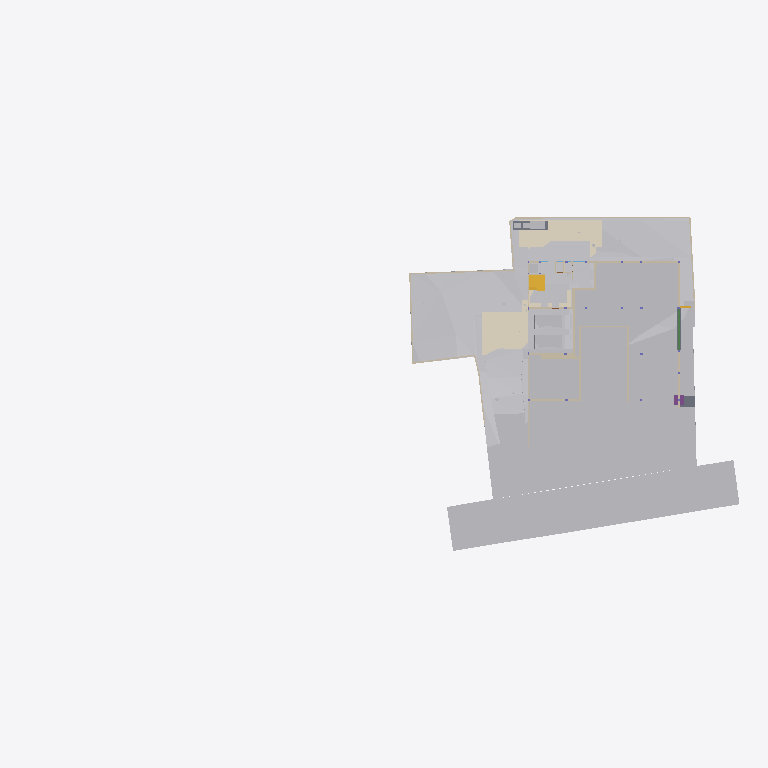
Plan cut of the same IFC building model at storey 'Site' (level -2.70 m, cut at -1.30 m), seen from above with north up, elements coloured by IFC class (only those large enough to see are counted): 32 other elements (light grey), 27 walls (beige), 6 coverings (cream), 3 slabs (grey), 2 stair flights (yellow), 1 beam (green), 1 footing (purple). Cut surfaces are drawn darker.
Extent 96.7 m × 45.5 m × 138.5 m (x, y, z). Storeys (12): Footing at -3.50 m; Site at -2.70 m; GF at -2.65 m; Electrical at 0.00 m; Plumbing at 0.00 m; FF Lvl at 0.00 m; Areacalc at 0.00 m; FF at 0.45 m; FF Lintel at 3.15 m; schedule at 3.50 m; SF at 3.65 m; Terrace at 5.00 m. Elements (1054): 133 IfcBeam, 98 IfcWall, 94 IfcCovering, 87 IfcSlab, 75 IfcSwitchingDevice, 72 IfcPipeSegment, 47 IfcLightFixture, 45 IfcColumn, 41 IfcDoor, 39 IfcFurniture, 36 IfcWindow, 31 IfcElectricDistributionBoard.

HEADER;
FILE_DESCRIPTION(('ViewDefinition [CoordinationView]'),'2;1');
FILE_NAME('Manilal.ifc','2025-08-20T19:01:11+05:30',(''),(''),'IfcOpenShell 0.8.3-post1','Bonsai 0.8.3-post1','');
FILE_SCHEMA(('IFC4X3'));
ENDSEC;
DATA;
#24581=IFCPROJECT('2TuuvCHJz54PsFPcraEbH$',$,'My Project',$,$,$,$,(#53,#354),#24580);
#35019=IFCSITE('0lpfVeOW52QfroqLYyHNY2',$,'My Site',$,$,#28,$,$,$,$,$,$,$,$);
#35435=IFCBUILDING('0MzaWOaS178x5FMqOflU3C',$,'My Building',$,$,#33,$,$,$,$,$,$);
#30840=IFCBUILDINGSTOREY('09kFoqoxrCvB1_fcEsMZsQ',$,'FF',$,$,#38,$,$,$,$);
#33791=IFCBUILDINGSTOREY('0zoFHJ9PnFW80M$mIVDQW3',$,'GF',$,$,#258,$,$,$,$);
#35436=IFCBUILDINGSTOREY('0MckaoTknA3edZMUNhTyAK',$,'SF',$,$,#6262,$,$,$,$);
#35437=IFCBUILDINGSTOREY('0DtUgpQ1b6nBmkLmvc_ehu',$,'FF Lintel',$,$,#3248,$,$,$,$);
#35438=IFCBUILDINGSTOREY('2nxT8wHGnDX9t8LjuK$yoz',$,'Footing',$,$,#16334,$,$,$,$);
#35439=IFCBUILDINGSTOREY('2JRfeNnUP7R92jcKtKmwj5',$,'Electrical',$,$,#5283,$,$,$,$);
#35440=IFCBUILDINGSTOREY('0fi$VcvNr0Zu6wnPuK6jDB',$,'Plumbing',$,$,#12883,$,$,$,$);
#35441=IFCBUILDINGSTOREY('0qJiDzySr4lhgisX7t8beM',$,'Site',$,$,#6749,$,$,$,$);
#35442=IFCBUILDINGSTOREY('33UZQ2TSvAg8IY4x5QCp2i',$,'schedule',$,$,#2336,$,$,$,$);
#35448=IFCBUILDINGSTOREY('3LpnsPikv4mRTBpfC3WQtx',$,'FF Lvl',$,$,#35447,$,$,$,$);
#35454=IFCBUILDINGSTOREY('2oUibsQsXAPxeAaTU5dGGW',$,'Terrace',$,$,#35453,$,$,$,$);
#35455=IFCBUILDINGSTOREY('3JrIAq4xL0avIQ8pEnV5X6',$,'Areacalc',$,$,#28105,$,$,$,$);
#6599=IFCGEOGRAPHICELEMENT('1mqx3WFMb0_xZzgY5_pKpf',$,'Site',$,$,#6441,#6598,$,.TERRAIN.);
#29425=IFCGEOGRAPHICELEMENT('20M0x6_hv1D8u5ftoKpVy3',$,'Road',$,$,#29400,#29424,$,.TERRAIN.);
#26244=IFCEARTHWORKSFILL('1xT4$PaqnDAhGXmfddmx$8',$,'Cube',$,$,#26223,#26243,$,.SLOPEFILL.);
#14006=IFCEARTHWORKSCUT('3NfQzW2p90kemh8IGcUxhf',$,'roader',$,$,#13849,#14005,$,.PAVEMENTMILLING.);
#20373=IFCEARTHWORKSCUT('2Q_BpVgoH5UP4ov3lAq_Nd',$,'Cut',$,$,#20358,#20372,$,.BASE_EXCAVATION.);
#31012=IFCEARTHWORKSFILL('263qwxfur0Rg9ySw9RIZCG',$,'Cube',$,$,#30989,#31011,$,.SLOPEFILL.);
#20534=IFCEARTHWORKSCUT('1orBtrQ6r9QBXstUuMTyak',$,'Cut',$,$,#20521,#20533,$,.BASE_EXCAVATION.);
#19241=IFCEARTHWORKSFILL('1Znkwxu0n0meOY5Z$J5ocC',$,'New',$,$,#19208,#19240,$,.SLOPEFILL.);
#31043=IFCEARTHWORKSFILL('3O_GobqT1E4v3eEFWom1zq',$,'Cube',$,$,#31017,#31042,$,.SLOPEFILL.);
#13800=IFCCOVERING('03Ox3hl4j9nvRXKoGSaXGU',$,'Covering',$,$,#13792,#13799,$,$);
#13787=IFCCOVERING('07ka7WgDv0nO2Dwi6RpJJI',$,'Covering',$,$,#13779,#13786,$,$);
#20459=IFCEARTHWORKSCUT('0lv4XU7zX8PPDYPdO7aOdg',$,'Cut',$,$,#20447,#20458,$,.BASE_EXCAVATION.);
#33545=IFCGEOGRAPHICELEMENT('3hzKcHmG15MBT$Lf89GHXN',$,'PureSite',$,$,#33382,#33544,$,.TERRAIN.);
#32789=IFCVEHICLE('0rzGDxo0H1CRYsT$ARQpVS',$,'Vehicle',$,$,#32766,#32788,$,$);
#32680=IFCVEHICLE('09kCGSf$LDBwv0agp2PRhM',$,'Vehicle',$,$,#32142,#32679,$,$);
#20318=IFCEARTHWORKSCUT('01J8VwQ8f08gmXDrlhIlzq',$,'Cut',$,$,#20304,#20317,$,.BASE_EXCAVATION.);
#20353=IFCEARTHWORKSCUT('3P_ZVV06j60u6$ptV0zgAt',$,'Cut',$,$,#20341,#20352,$,.BASE_EXCAVATION.);
#20634=IFCEARTHWORKSCUT('2CFy$zORXCoR3tq$xUvFLs',$,'Cut',$,$,#20623,#20633,$,.BASE_EXCAVATION.);
#20584=IFCEARTHWORKSCUT('3XBGdyU2D9MeN3q92cqay6',$,'Cut',$,$,#20572,#20583,$,.BASE_EXCAVATION.);
#20551=IFCEARTHWORKSCUT('3BmSG7kdb5efpA6FN0Vb4n',$,'Cut',$,$,#20539,#20550,$,.BASE_EXCAVATION.);
#7021=IFCWALL('3MfSYaOiTA4AjSKpPvRhyi',$,'Wall',$,$,#6992,#7020,$,$);
#20336=IFCEARTHWORKSCUT('1Tsuz9sRb3YODMAWko00m1',$,'Cut',$,$,#20323,#20335,$,.BASE_EXCAVATION.);
#20718=IFCEARTHWORKSCUT('1t$VJ4$o90evgf8hngEw3O',$,'Cut',$,$,#20706,#20717,$,.BASE_EXCAVATION.);
#19133=IFCWALL('114T1vweXAlwNxI9jVYoBS',$,'Wall',$,$,#19118,#19132,$,$);
#19093=IFCWALL('2BJjNEvBfCoeB82Dh_tGKG',$,'Wall',$,$,#19078,#19092,$,$);
#54007=IFCWALL('1GppCG6LrDywOQqWlDzPYg',$,'Wall',$,$,#53992,#54006,$,$);
#7158=IFCWALL('2UlyJbGOL47vem9W3W5T7b',$,'Wall',$,$,#7129,#7157,$,$);
#21829=IFCSLAB('2itx3SPYH1AO7A3qAvwhI1',$,'Slab',$,$,#21814,#21828,$,$);
#19448=IFCSTAIRFLIGHT('0zdXW$cUL1CfQYZEU8WTCw',$,'StairFlight.001',$,$,#19398,#19447,$,5,4,0.181400012969971,0.100000001490116,.STRAIGHT.);
#97275=IFCSLAB('1MfmL7o_zCNBC0IUBanWLK',$,'Slab',$,$,#97338,#97300,$,$);
#7104=IFCWALL('1v3BeDslv3W8LfR3WiqTEd',$,'Wall',$,$,#7075,#7103,$,$);
#19393=IFCSTAIRFLIGHT('0QDG9AXQX0PgjOZTZBSSJQ',$,'StairFlight',$,$,#19253,#19392,$,12,11,0.183333337306976,0.150000005960464,.STRAIGHT.);
#97316=IFCELECTRICGENERATOR('36HefGJ7L9rgSvL23FPt6f',$,'ElectricGenerator',$,$,#97353,#97325,$,$);
#20600=IFCEARTHWORKSCUT('3DH8AXGtr84A1S6fSLl6R5',$,'Cut',$,$,#20589,#20599,$,.BASE_EXCAVATION.);
#7124=IFCWALL('2oTy5UOG136OtM3IP_qiPs',$,'Wall',$,$,#7109,#7123,$,$);
#37091=IFCCOVERING('3M_IR1CND58RzQlgTXES$a',$,'Covering',$,$,#37079,#37090,$,$);
#25677=IFCWALL('1y9LlCFE1CCu1DMdS4hkit',$,'Wall',$,$,#25662,#25676,$,$);
#19013=IFCWALL('18Inp_KXrA6OH4xH0wBY6E',$,'Wall',$,$,#18998,#19012,$,$);
#24843=IFCWALL('1S$hEQf45Fc8bCexxSjiqx',$,'Wall',$,$,#24828,#24842,$,$);
#24763=IFCWALL('1blMx1j7D9ovLtEALIdSvE',$,'Wall',$,$,#24748,#24762,$,$);
#24863=IFCWALL('13fKND$mT52eNv5H8E3Oyf',$,'Wall',$,$,#24848,#24862,$,$);
#20499=IFCEARTHWORKSCUT('08D7EzEO5EDf77PNZj4fIk',$,'Cut',$,$,#20482,#20498,$,.BASE_EXCAVATION.);
#26368=IFCSLAB('00fgrPLzzF7hRWyl8Ww_rW',$,'Slab',$,$,#26353,#26367,$,$);
#7055=IFCWALL('2Y2Bm57Cb8Exxz7st0aRUc',$,'Wall',$,$,#7026,#7054,$,$);
#17194=IFCBEAM('1Yk9W5KSz8rQ8Iqex7fXNg',$,'Beam',$,$,#17182,#17193,$,$);
#4798=IFCTRANSPORTELEMENT('1lIwF9RXDBlxGhBHYvHlMS',$,'TransportElement',$,$,#4775,#4797,$,$);
#20650=IFCEARTHWORKSCUT('117L2eAFbDcAQX$djQoJMP',$,'Cut',$,$,#20639,#20649,$,.BASE_EXCAVATION.);
#21583=IFCFOOTING('3F2CoRQmH7HQLQ2nJJUxbH',$,'Footing',$,$,#21574,#21582,$,$);
#7968=IFCFURNITURE('2eCSdMrzH5F8FKRq_Kat7X',$,'Furniture',$,$,#7927,#7967,$,$);
#20567=IFCEARTHWORKSCUT('16FET8TSj1cgzvcEgIN4wr',$,'Cut',$,$,#20556,#20566,$,.BASE_EXCAVATION.);
#23834=IFCWALL('2y7B0WsOvCxODdGZKi1Z$T',$,'Wall',$,$,#23819,#23833,$,$);
#17523=IFCWALL('0J9S4Srlb1MOsgNvH90_Ni',$,'Wall',$,$,#17508,#17522,$,$);
#6852=IFCWALL('10l$0x7lzBbBMMGF1qxI0s',$,'Wall',$,$,#6830,#6851,$,$);
#326=IFCCOVERING('27txxw6h131AM6UMtb2w5p',$,'Covering',$,$,#314,#325,$,$);
#6886=IFCWALL('10RvTK_K97Xg3Zon6pJwxP',$,'Wall',$,$,#6857,#6885,$,$);
#37114=IFCCOVERING('0MEfGn_p91mgQnywAbL9$E',$,'Covering',$,$,#37102,#37113,$,$);
#20442=IFCEARTHWORKSCUT('3KiEpGBc11ZuQOzkAXEcMN',$,'Cut',$,$,#20431,#20441,$,.BASE_EXCAVATION.);
#20390=IFCEARTHWORKSCUT('1$p4eSUvT2WBuIfwXj1KUy',$,'Cut',$,$,#20378,#20389,$,.BASE_EXCAVATION.);
#23801=IFCWALL('2b3PW_qXrFKeU5$CuA$$$b',$,'Wall',$,$,#23786,#23800,$,$);
#309=IFCCOVERING('3erdxtYOTF6hsIy9z_3VeT',$,'Covering',$,$,#297,#308,$,$);
#24202=IFCWALL('1G4jfeXKvE59YRcJgx4ymf',$,'Wall',$,$,#24187,#24201,$,$);
#19153=IFCWALL('0HbzCx_IT6qhHcuZYa$tLV',$,'Wall',$,$,#19138,#19152,$,$);
#24823=IFCWALL('1L3aCByCT2RR$DiJTF12wq',$,'Wall',$,$,#24808,#24822,$,$);
#17638=IFCWALL('2U66_ERPrD$A$2PTOc1bPA',$,'Wall',$,$,#17623,#17637,$,$);
#17543=IFCWALL('1skRZA3gDArPLyHJ1xBWOA',$,'Wall',$,$,#17528,#17542,$,$);
#24426=IFCWALL('3i48sjq8T0IPkngbd_9vma',$,'Wall',$,$,#24411,#24425,$,$);
#20299=IFCEARTHWORKSCUT('2IfjuX05L3Q9F73mkLJFNM',$,'Cut',$,$,#20288,#20298,$,.BASE_EXCAVATION.);
#14121=IFCUNITARYEQUIPMENT('1P6lCedvD5Xger8vGxUADY',$,'UnitaryEquipment',$,$,#97343,#14120,$,$);
#14135=IFCUNITARYEQUIPMENT('0HCdZ8P3P4TOU$eGOCNYuA',$,'UnitaryEquipment',$,$,#97348,#14134,$,$);
#24743=IFCWALL('38WQRDURv5TO82m6jFrGGv',$,'Wall',$,$,#24728,#24742,$,$);
#24651=IFCWALL('15wsNTS6L51xF_S_YY2vpP',$,'Wall',$,$,#24636,#24650,$,$);
#17603=IFCWALL('0NXfgi9BT5$x6dqiz38cKQ',$,'Wall',$,$,#17588,#17602,$,$);
ENDSEC;
